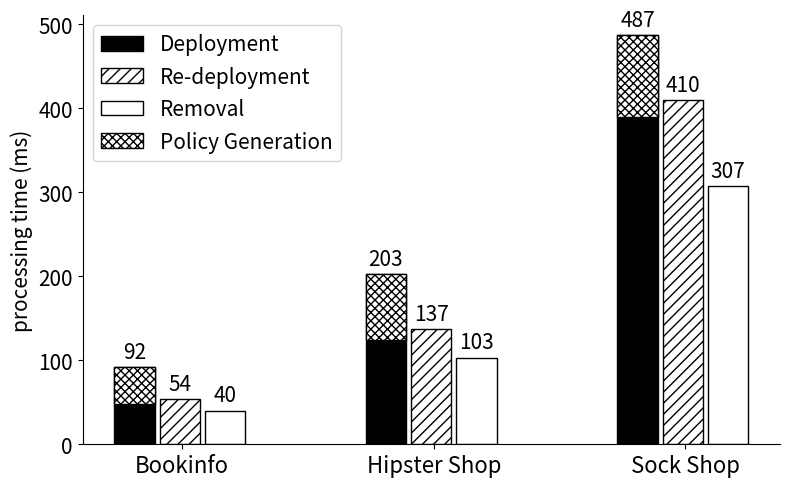

The matplotlib source for this figure:
import matplotlib
import matplotlib.pyplot as plt
import numpy as np

labels = ['Bookinfo', 'Hipster Shop', 'Sock Shop']
d_means = [92, 203, 487]
rd_means = [54, 137, 410]
r_means = [40, 103, 307]

e = [44, 79, 97]
bo = [d_means[0] - e[0], d_means[1] - e[1], d_means[2] - e[2]]

x = np.arange(len(labels))  # the label locations
width = 0.18  # the width of the bars
rwith = 0.16

cmap = plt.get_cmap("tab20c")
# colors = cmap(np.array([1, 5, 9]))
colors = ['#EEA140', '#2E5D95', '#8D1A10']

fig, ax = plt.subplots()
# rects1 = ax.bar(x - width, d_means, width, label='Deployment', color='black', align='edge', edgecolor='black')
# rects2 = ax.bar(x, rd_means, width, label='Re-deployment', color='white', hatch="//", align='edge', edgecolor='black')
# rects3 = ax.bar(x + width, r_means, width, label='Removal', color='white', align='edge', edgecolor='black')

rects1 = ax.bar(x - 1.5 * width, d_means, rwith, label='Deployment', color='black', align='edge', edgecolor='black')
rects2 = ax.bar(x - 0.5 * width, rd_means, rwith, label='Re-deployment', color='white', hatch="///", align='edge',
                edgecolor='black')
rects3 = ax.bar(x + 0.5 * width, r_means, rwith, label='Removal', color='white', align='edge', hatch="",
                edgecolor='black')

rects4 = ax.bar(x - 1.5 * width, e, rwith, bottom=bo, label='Policy Generation', color='white', hatch="xxxx",
                align='edge', edgecolor='black')

# Add some text for labels, title and custom x-axis tick labels, etc.
ax.set_ylabel('processing time (ms)', fontsize=15)
# ax.set_title('Scores by group and gender')
ax.set_xticks(x)
ax.set_xticklabels(labels)
ax.legend(fontsize=15)


def autolabel(rects):
    """Attach a text label above each bar in *rects*, displaying its height."""
    for rect in rects:
        height = rect.get_height()
        ax.annotate('{}'.format(height),
                    xy=(rect.get_x() + rect.get_width() / 2, height),
                    xytext=(0, 3),  # 3 points vertical offset
                    textcoords="offset points",
                    ha='center', va='bottom', fontsize=15)


if __name__ == '__main__':
    autolabel(rects1)
    autolabel(rects2)
    autolabel(rects3)

    plt.xticks(fontsize=16)
    plt.yticks(fontsize=15)
    # plt.ylim(0, 38)

    ax.spines['right'].set_visible(False)
    ax.spines['top'].set_visible(False)

    fig.set_size_inches(8, 5)
    fig.tight_layout()
    plt.savefig('bar-bench.eps', bbox_inches='tight')
    plt.show()
